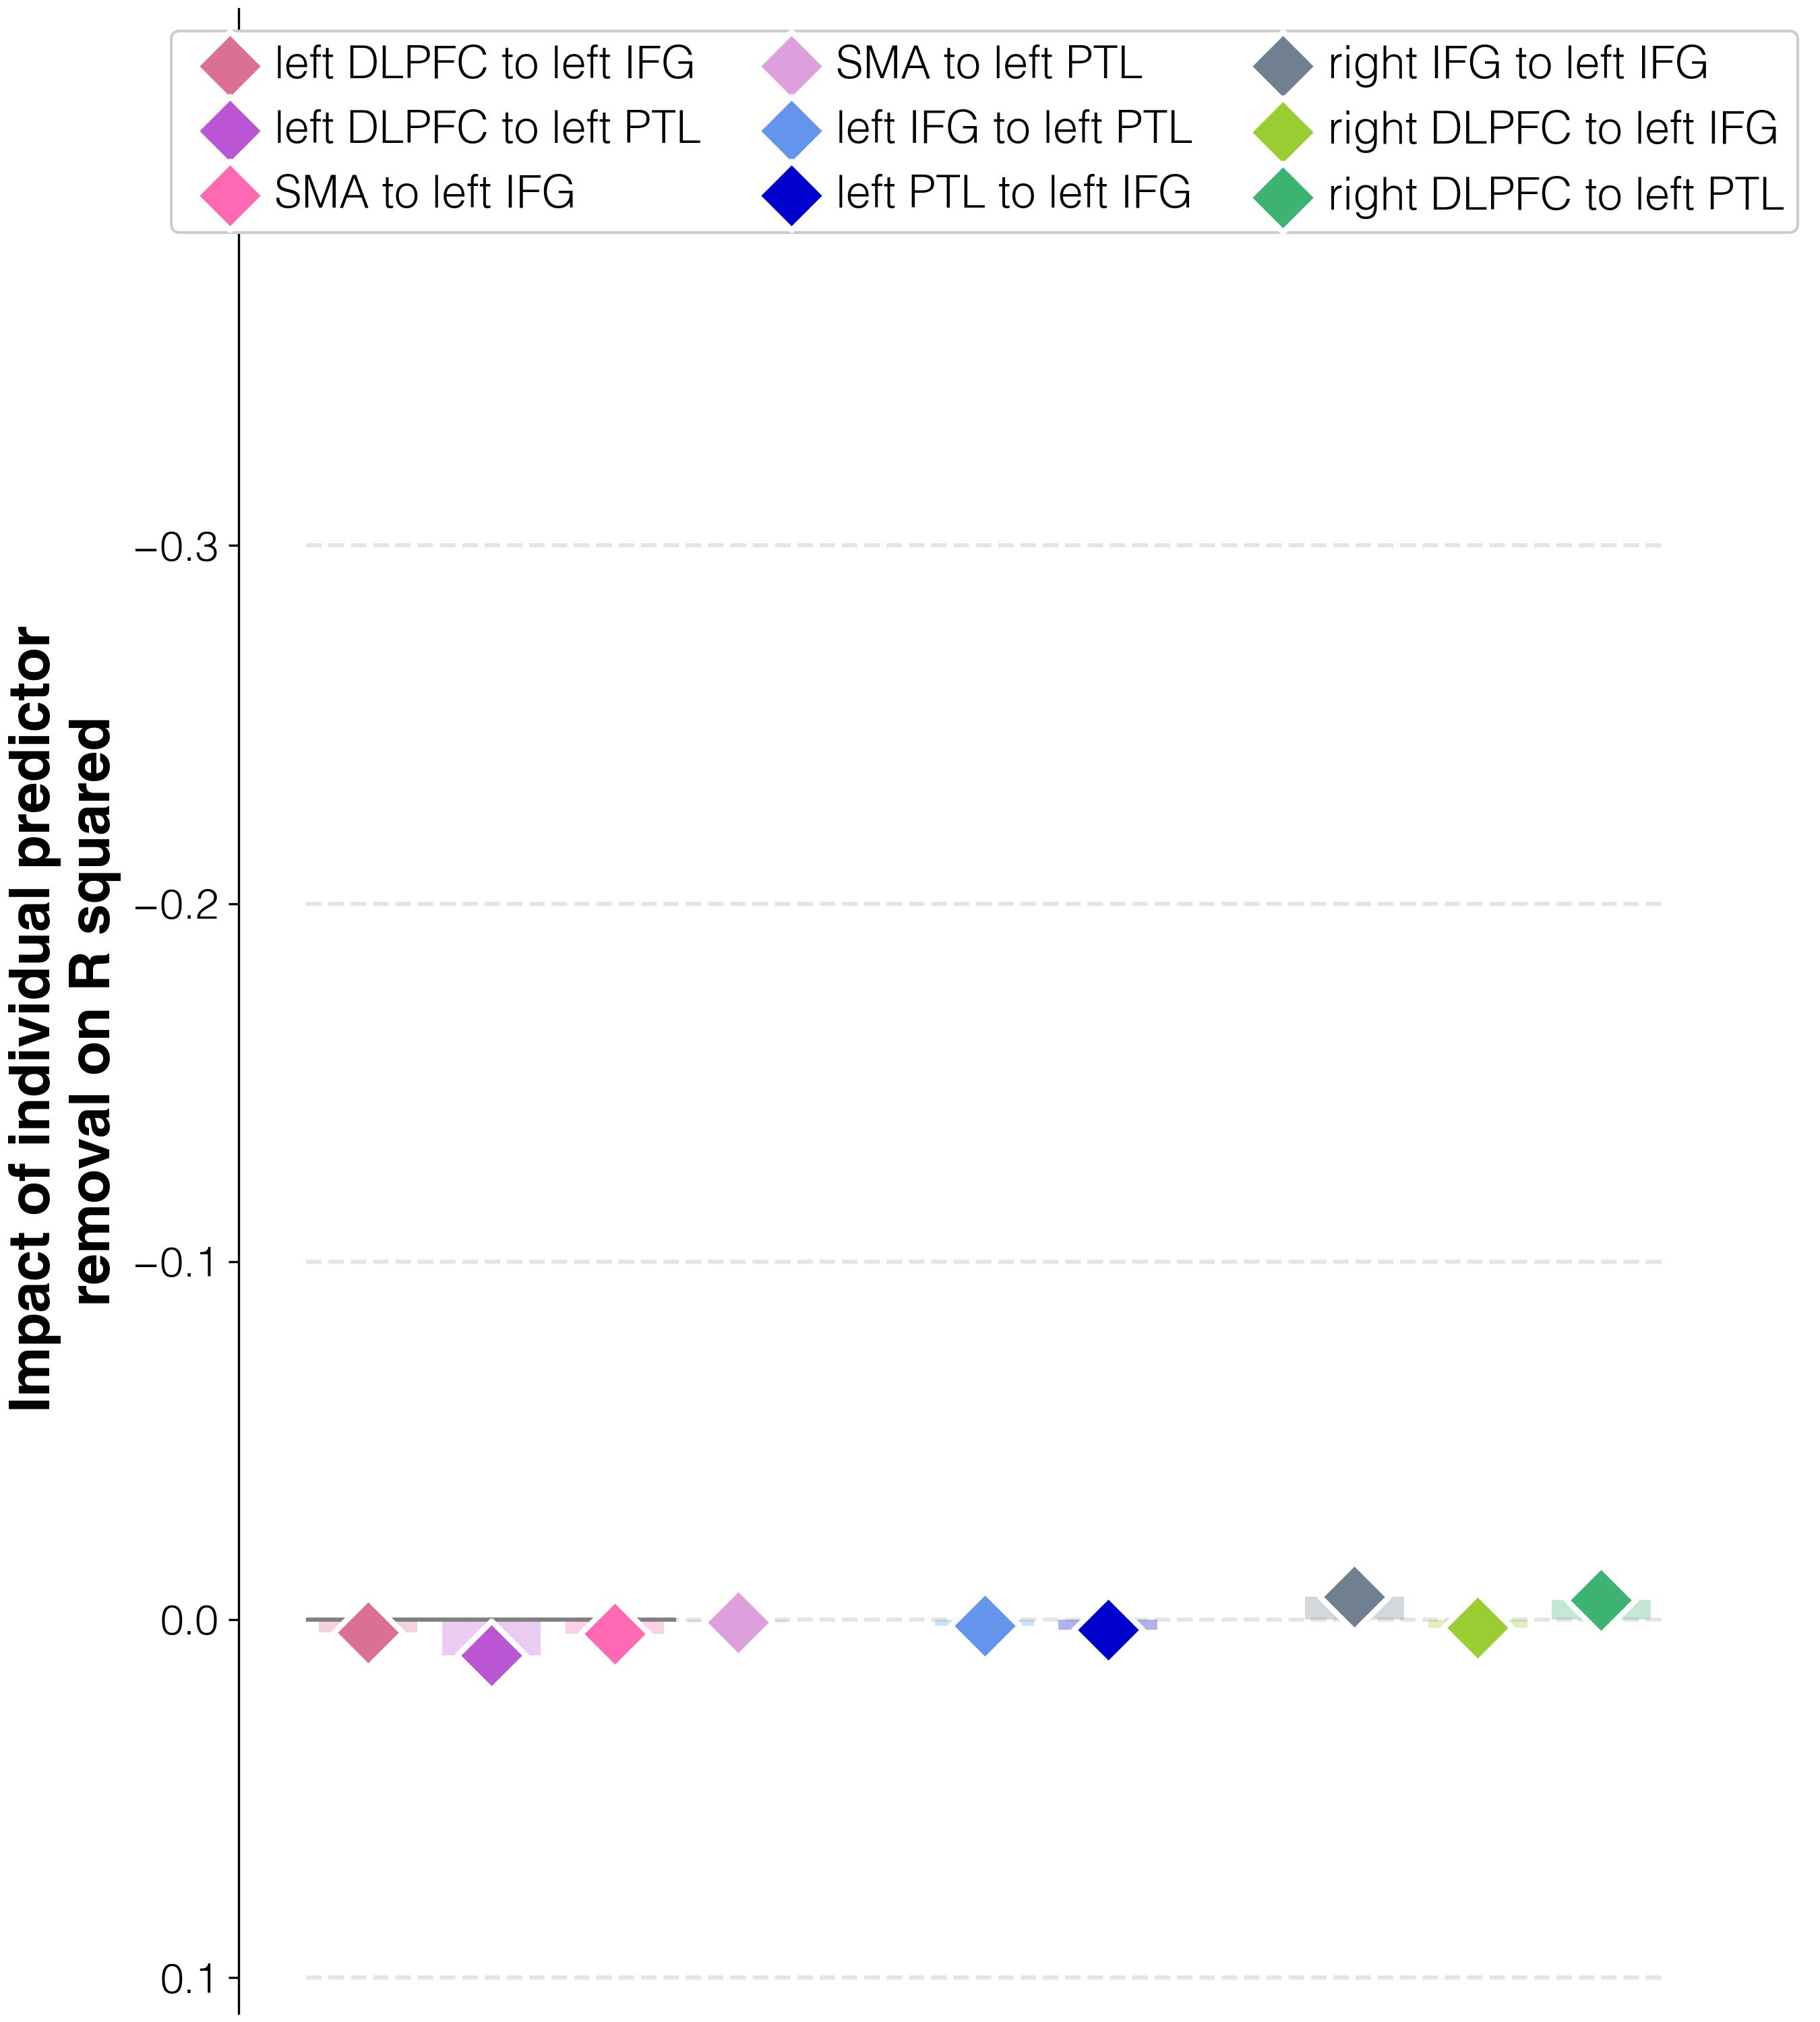

Data behind this chart, as committed beside it:
target	predictor	impact_on_spearman_rho	regression_weights	FDR_p	raw_p
improvements T2-T1	connectivity T2 w/o lDLPFC_to_lIFG_T2	0.00349	0.0	1.0	1.0
improvements T2-T1	connectivity T2 w/o lDLPFC_to_lPTL_T2	0.00986	0.0	1.0	1.0
improvements T2-T1	connectivity T2 w/o lSMA_to_lIFG_T2	0.004	0.0	1.0	1.0
improvements T2-T1	connectivity T2 w/o lSMA_to_lPTL_T2	0.00067	0.0	1.0	1.0
improvements T2-T1	connectivity T2 w/o lIFG_to_lPTL_T2	0.00175	0.0	1.0	1.0
improvements T2-T1	connectivity T2 w/o lPTL_to_lIFG_T2	0.00284	0.0	1.0	1.0
improvements T2-T1	connectivity T2 w/o rIFG_to_lIFG_T2	-0.00639	0.0	1.0	1.0
improvements T2-T1	connectivity T2 w/o rDLPFC_to_lIFG_T2	0.00228	0.0	1.0	1.0
improvements T2-T1	connectivity T2 w/o rDLPFC_to_lPTL_T2	-0.00543	0.0	1.0	1.0
